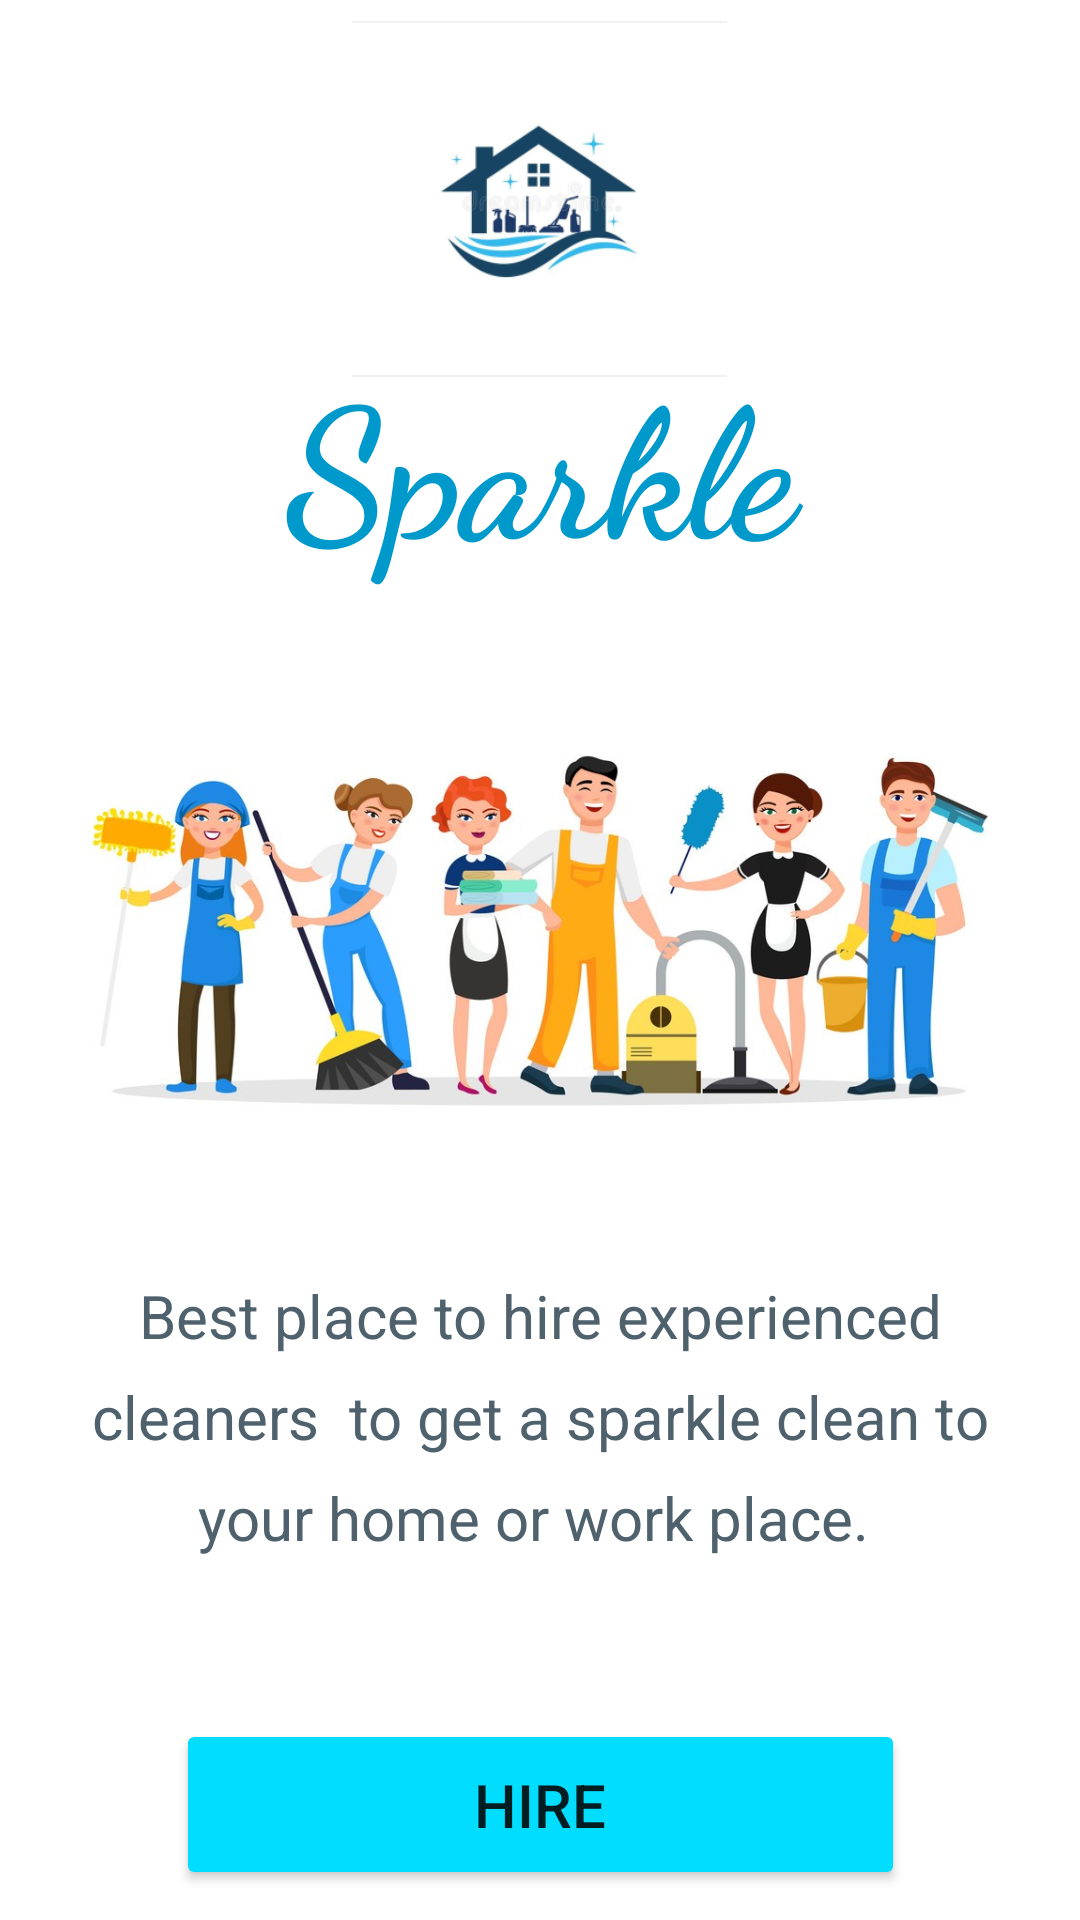

This screen was rendered from an Android layout file. Write that file and the resources it references.
<!-- AndroidManifest.xml: application theme Theme.Sparkle -->
<!-- res/layout/fragment_blank.xml -->
<?xml version="1.0" encoding="utf-8"?>
<FrameLayout xmlns:android="http://schemas.android.com/apk/res/android"
    xmlns:app="http://schemas.android.com/apk/res-auto"
    xmlns:tools="http://schemas.android.com/tools"
    android:layout_width="match_parent"
    android:layout_height="match_parent"
    tools:context=".ui.backload.BlankFragment">

    <androidx.constraintlayout.widget.ConstraintLayout
        android:layout_width="match_parent"
        android:layout_height="match_parent">

        <ImageView
            android:id="@+id/imageView2"
            android:layout_width="148dp"
            android:layout_height="125dp"
            android:layout_marginTop="4dp"
            android:src="@mipmap/ic_launcher_foreground"
            app:layout_constraintEnd_toEndOf="parent"
            app:layout_constraintHorizontal_bias="0.498"
            app:layout_constraintStart_toStartOf="parent"
            app:layout_constraintTop_toTopOf="parent" />

        <TextView
            android:id="@+id/textView2"
            android:layout_width="281dp"
            android:layout_height="94dp"
            android:layout_marginTop="112dp"
            android:fontFamily="cursive"
            android:text="Sparkle"
            android:textAlignment="center"
            android:textColor="@android:color/holo_blue_dark"
            android:textSize="60sp"
            android:textStyle="bold"
            app:layout_constraintEnd_toEndOf="parent"
            app:layout_constraintStart_toStartOf="parent"
            app:layout_constraintTop_toTopOf="parent" />

        <TextView
            android:id="@+id/textView4"
            android:layout_width="325dp"
            android:layout_height="166dp"
            android:layout_marginTop="296dp"
            android:fontFamily="sans-serif"
            android:lineSpacingExtra="10sp"
            android:text="Best place to hire experienced cleaners  to get a sparkle clean to your home or work place. "
            android:textAlignment="center"
            android:textColor="@android:color/system_accent2_600"
            android:textSize="20sp"
            app:layout_constraintEnd_toEndOf="parent"
            app:layout_constraintStart_toStartOf="parent"
            app:layout_constraintTop_toBottomOf="@+id/imageView2" />

        <ImageView
            android:id="@+id/imageView7"
            android:layout_width="313dp"
            android:layout_height="603dp"
            android:layout_marginTop="4dp"
            android:src="@drawable/cleaningstaff"
            app:layout_constraintEnd_toEndOf="parent"
            app:layout_constraintStart_toStartOf="parent"
            app:layout_constraintTop_toTopOf="parent" />

        <Button
            android:id="@+id/btnHire"
            android:layout_width="243dp"
            android:layout_height="57dp"
            android:layout_marginTop="148dp"
            android:backgroundTint="@android:color/holo_blue_bright"
            android:text="HIRE"
            android:textSize="20sp"
            app:layout_constraintEnd_toEndOf="parent"
            app:layout_constraintStart_toStartOf="parent"
            app:layout_constraintTop_toTopOf="@+id/textView4" />

    </androidx.constraintlayout.widget.ConstraintLayout>

</FrameLayout>
<!-- resources referenced by this layout -->
<resources>
  <!-- drawable cleaningstaff: jpg bitmap (drawable, 142096 bytes) -->
  <!-- mipmap ic_launcher_foreground: png bitmap (mipmap-hdpi, 10195 bytes) -->
  <style name="Theme.Sparkle" parent="Theme.MaterialComponents.DayNight.DarkActionBar">
          
          <item name="colorPrimary">@color/purple_500</item>
          <item name="colorPrimaryVariant">@color/purple_700</item>
          <item name="colorOnPrimary">@color/white</item>
          
          <item name="colorSecondary">@color/teal_200</item>
          <item name="colorSecondaryVariant">@color/teal_700</item>
          <item name="colorOnSecondary">@color/black</item>
          
          <item name="android:statusBarColor" tools:targetApi="l">?attr/colorPrimaryVariant</item>
          
      </style>
  <!-- not gathered from this repository: default colours our renderer supplied (Android Studio template values) -->
  <color name="purple_500">#FF6200EE</color>
  <color name="purple_700">#FF3700B3</color>
  <color name="teal_200">#FF03DAC5</color>
  <color name="teal_700">#FF018786</color>
  <color name="black">#FF000000</color>
  <color name="white">#FFFFFFFF</color>
</resources>
